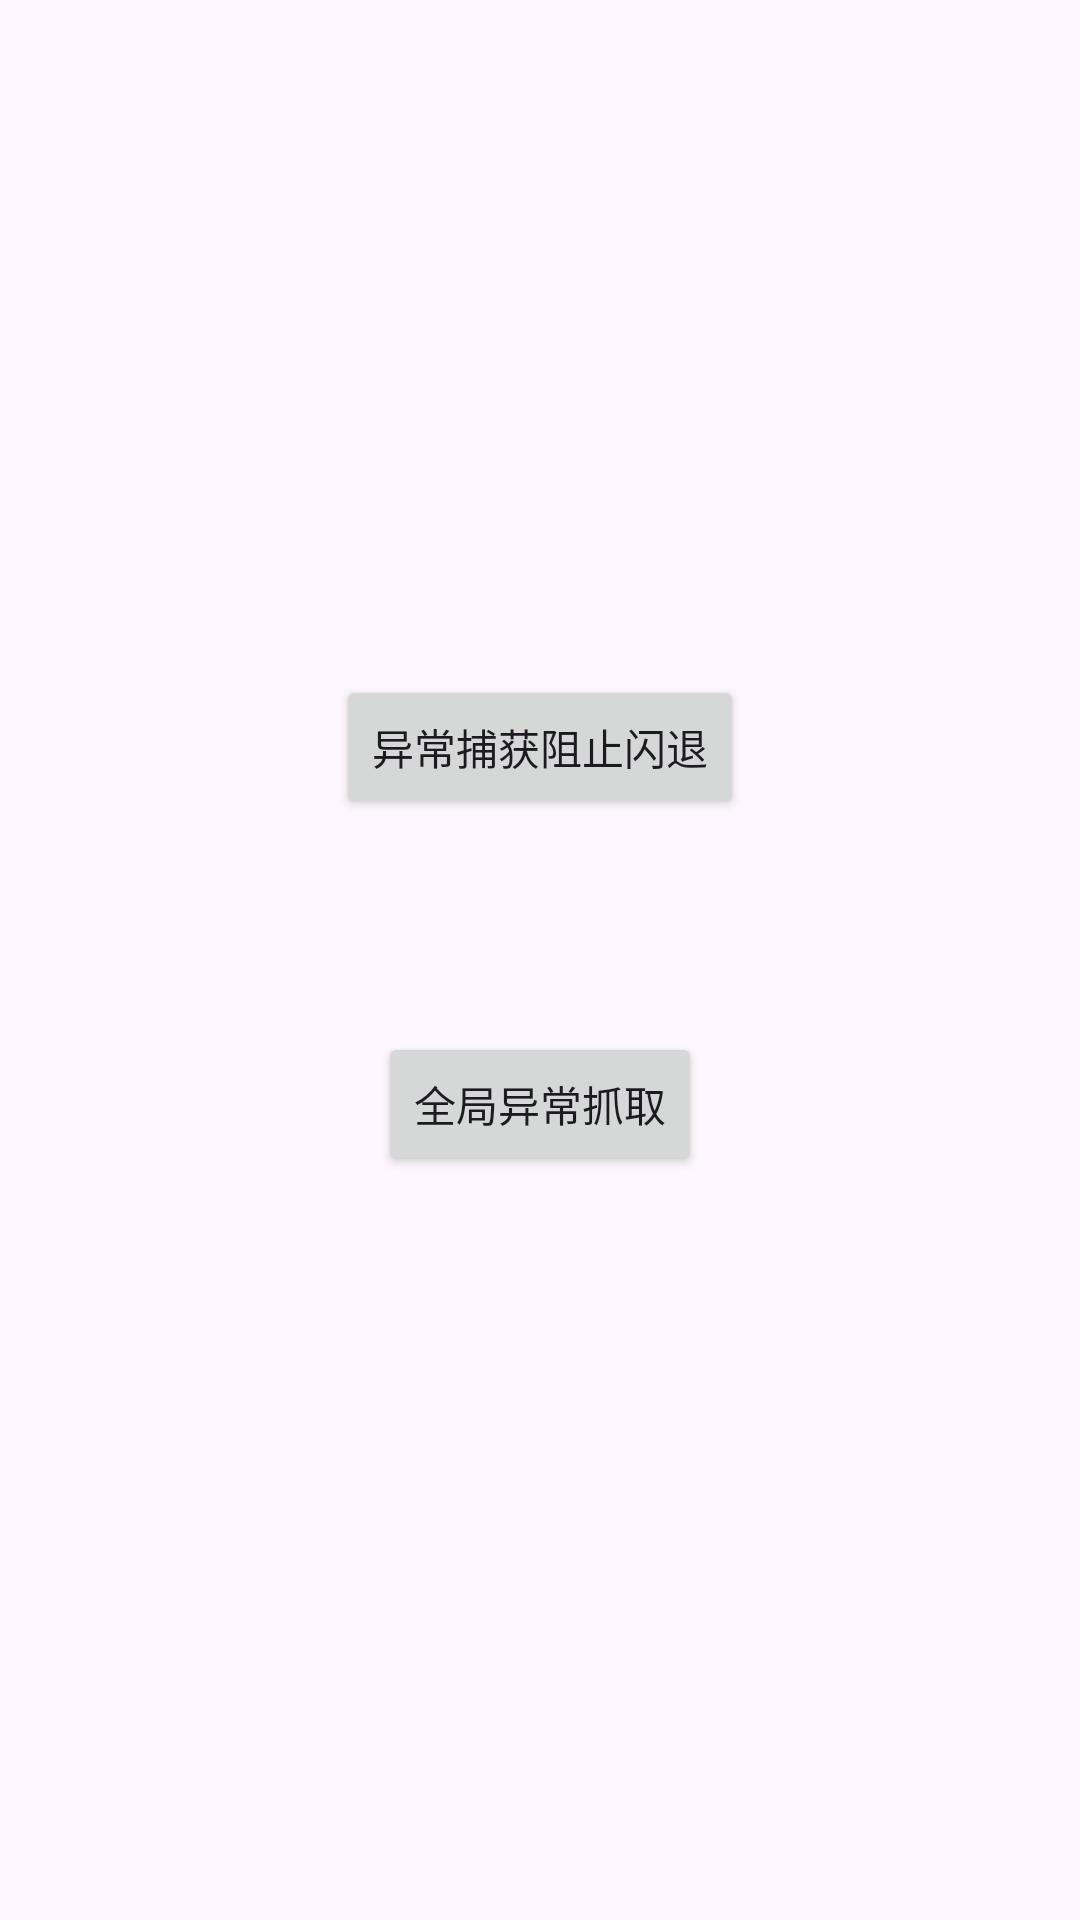

Reconstruct the res/layout file that produces this screen, plus the resources it refers to.
<!-- AndroidManifest.xml: application theme Theme.CoroutinesStudy -->
<!-- res/layout/activity_demo06.xml -->
<?xml version="1.0" encoding="utf-8"?>
<androidx.constraintlayout.widget.ConstraintLayout xmlns:android="http://schemas.android.com/apk/res/android"
    xmlns:app="http://schemas.android.com/apk/res-auto"
    xmlns:tools="http://schemas.android.com/tools"
    android:id="@+id/main"
    android:layout_width="match_parent"
    android:layout_height="match_parent"
    tools:context=".demo06.Demo06Activity">

    <Button
        android:id="@+id/demo06_btn1"
        android:layout_width="wrap_content"
        android:layout_height="wrap_content"
        android:text="异常捕获阻止闪退"
        app:layout_constraintBottom_toBottomOf="parent"
        app:layout_constraintEnd_toEndOf="parent"
        app:layout_constraintStart_toStartOf="parent"
        app:layout_constraintTop_toTopOf="parent"
        app:layout_constraintVertical_bias="0.38" />

    <Button
        android:id="@+id/demo06_btn2"
        android:layout_width="wrap_content"
        android:layout_height="wrap_content"
        android:text="全局异常抓取"
        app:layout_constraintBottom_toBottomOf="parent"
        app:layout_constraintEnd_toEndOf="parent"
        app:layout_constraintStart_toStartOf="parent"
        app:layout_constraintTop_toTopOf="parent"
        app:layout_constraintVertical_bias="0.581" />
</androidx.constraintlayout.widget.ConstraintLayout>
<!-- resources referenced by this layout -->
<resources>
  <style name="Theme.CoroutinesStudy" parent="Base.Theme.CoroutinesStudy" />
  <style name="Base.Theme.CoroutinesStudy" parent="Theme.Material3.DayNight.NoActionBar">
          
          
      </style>
</resources>
